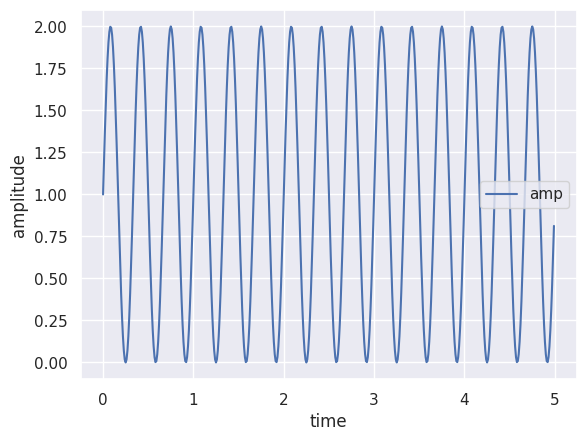
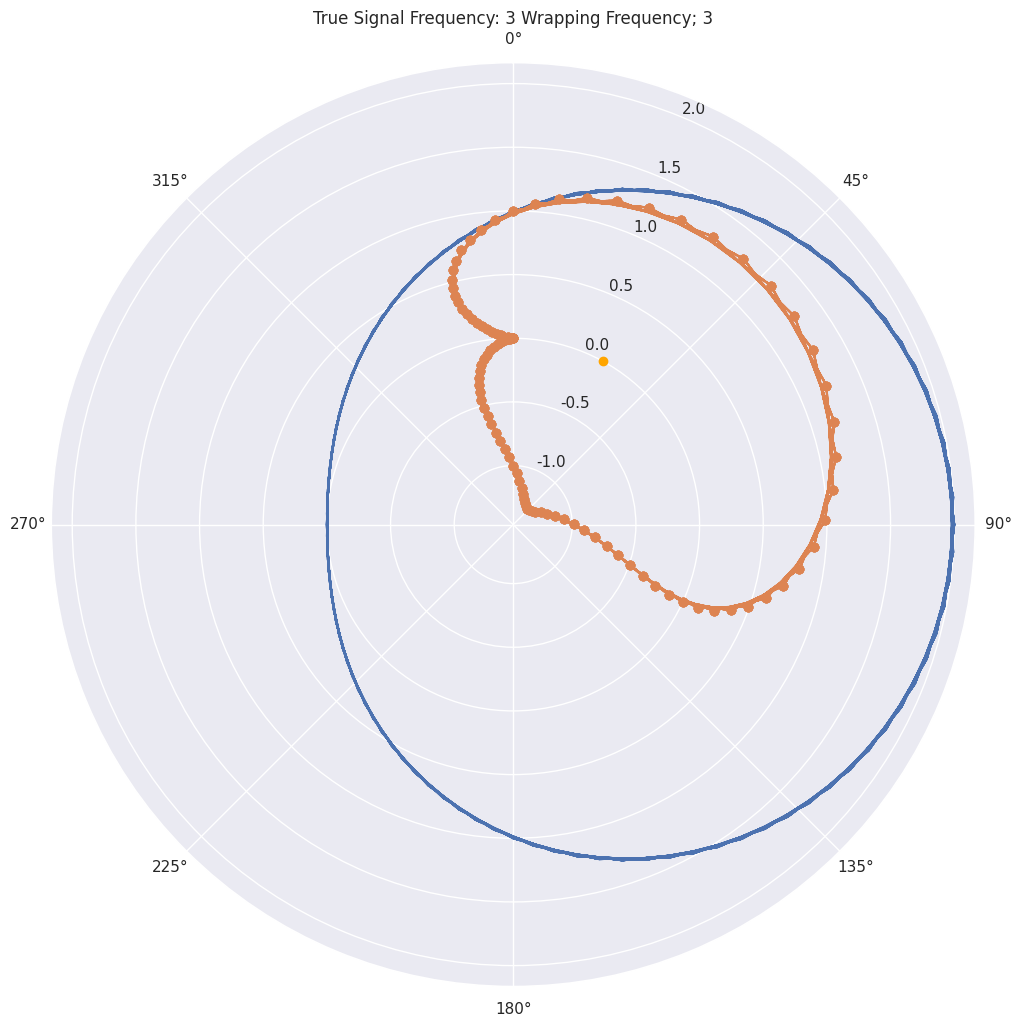
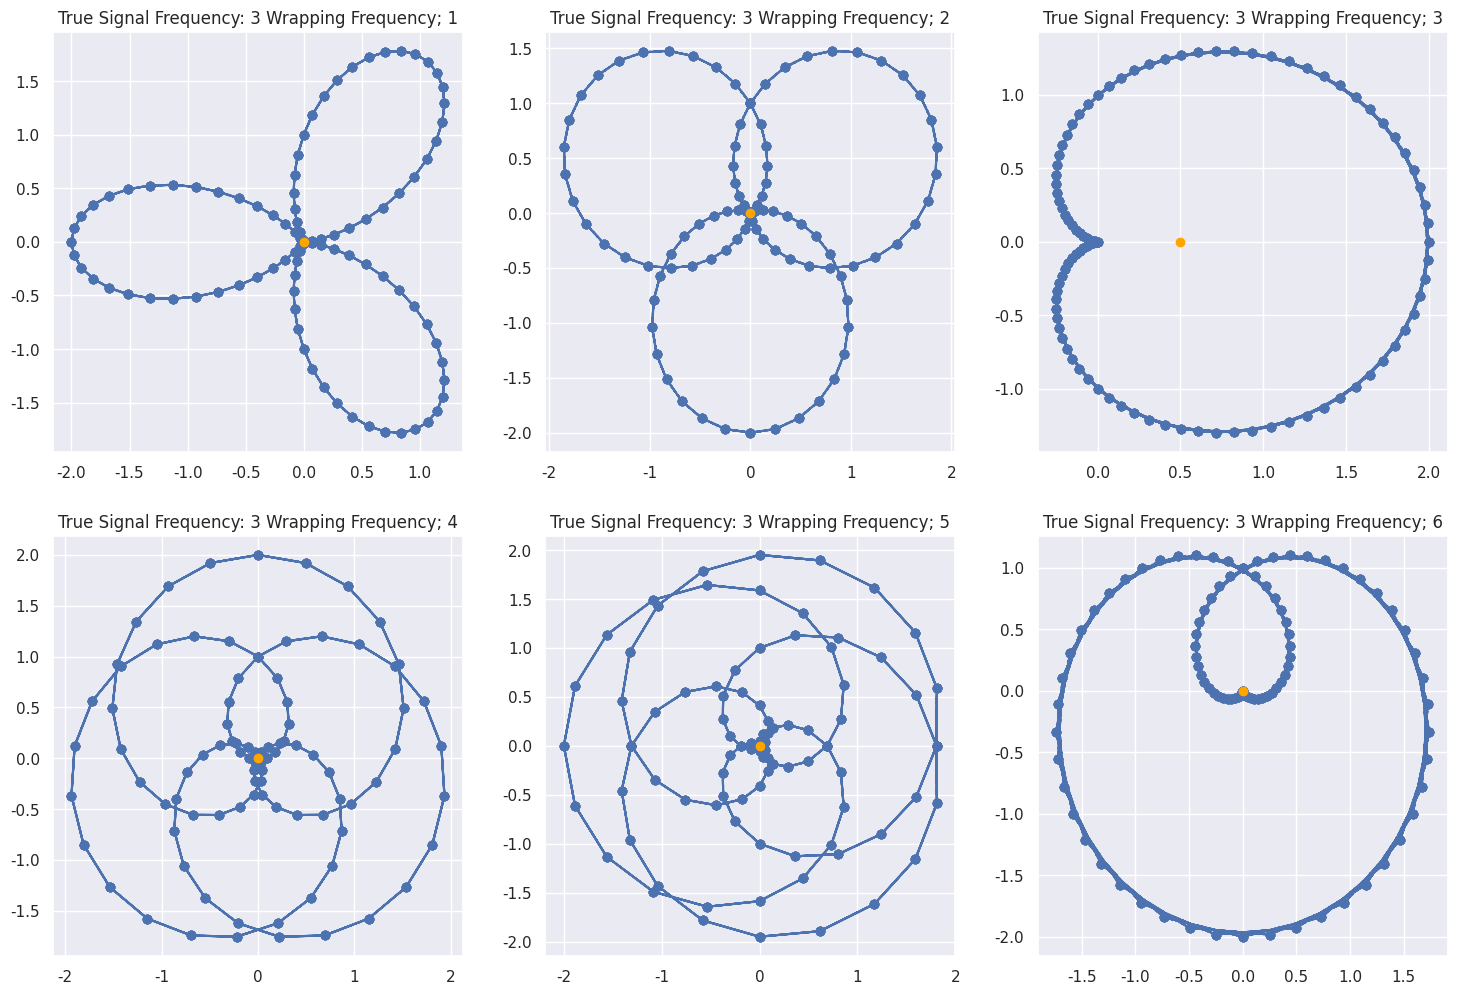

These figures' Python source, in order:
# https://youtu.be/spUNpyF58BY

import numpy as np
import matplotlib.pyplot as plt
import pandas as pd
import seaborn as sns

sns.set()

def cart2pol(x, y):
    rho = np.sqrt(x**2 + y**2)
    phi = np.arctan2(y, x)
    return(rho, phi)

def pol2cart(rho, phi):
    x = rho * np.cos(phi)
    y = rho * np.sin(phi)
    return(x, y)


t = np.arange(0,5,0.01) # time 

amp_offset = 1 # to avoid negative y-values

freq = 3 #frequency of the signal we want to identify

df = pd.DataFrame({'t' : t,
                  'amp' : amp_offset + np.sin(freq*t*2*np.pi)})

df.head()

df.plot(x='t',y='amp')
plt.ylabel('amplitude')
plt.xlabel('time')

# polar plot with the same wrapping freq. as the signal

plt.figure(figsize=(18,12))
plt.polar(df['t'] * freq * 2 * np.pi,df['amp'])

ax = plt.gca()

ax.set_theta_zero_location('N')
ax.set_theta_direction(-1)




# wrap data on circles with frequency Hz

def plot_g(df,Hz,freq,ax):
    title = 'True Signal Frequency: {} Wrapping Frequency; {}'.format(freq,Hz)
    
    cartesian = pd.DataFrame(pol2cart(df['amp'],df['t'] * Hz * 2 * np.pi)).T
    cartesian.columns = ['y','x']
    ax.set_title(title)
    ax.plot(cartesian['x'],cartesian['y'],'o--')
    ax.plot(cartesian['x'].mean(),0,'o',color='orange')
    

# same wrapping frequency as the signal
ax = plt.gca()
plot_g(df,freq,freq,ax)

# plots with different wrapping frequencies. Note that all wrap.freq's but the correct one
# have their centre of mass (the orange dot) at origo. 

fig,axes = plt.subplots(2,3,figsize=(18,12))

plot_g(df,1,freq,axes[0,0])
plot_g(df,2,freq,axes[0,1])
plot_g(df,3,freq,axes[0,2])
plot_g(df,4,freq,axes[1,0])
plot_g(df,5,freq,axes[1,1])
plot_g(df,6,freq,axes[1,2])

plt.savefig('fft_intuition.jpg',format='jpg')